Run: headless pygame with SDL's dummy video driver; simulated clock (each Clock.tick advances the game by its frame time, no real sleeping); random seed 0; keys injected as events and as key.get_pressed() state; mouse plan: one left click at the window centre at the start of phase 2, then a move to the lower-right quarter at the start of phase 3.
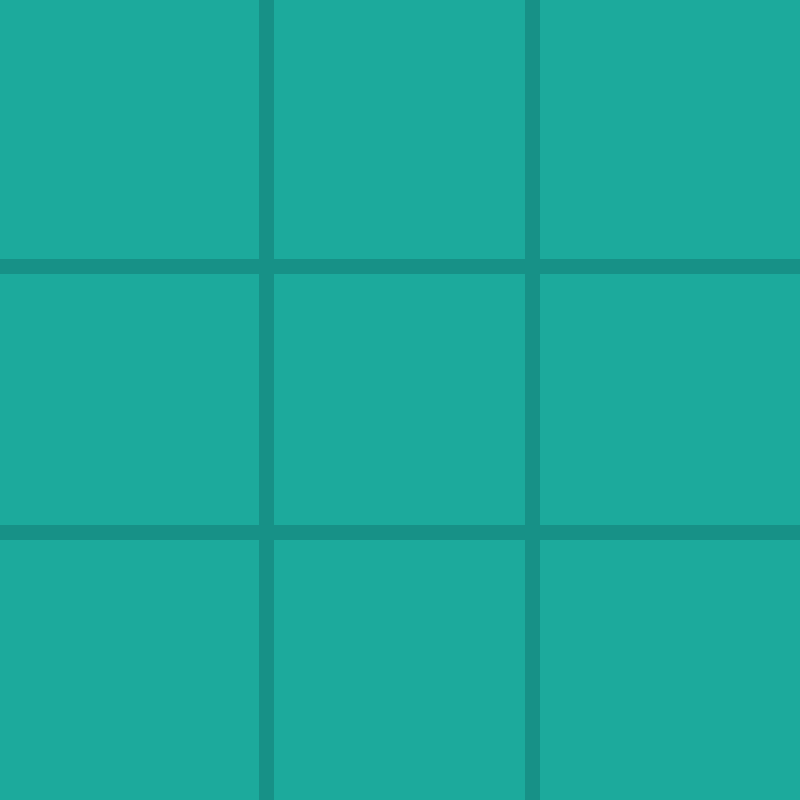
Frame 1 of 4 · flips 1–60 · no input
Frame 2 of 4 · flips 61–180 · clicked the window centre · tapped SPACE, RETURN · held RIGHT (→), D · screen unchanged from frame 1, image omitted
Frame 3 of 4 · flips 181–300 · moved the mouse to the lower-right quarter · held DOWN (↓), S · screen unchanged from frame 2, image omitted
Frame 4 of 4 · flips 301–420 · held LEFT (←), A, UP (↑), W · screen unchanged from frame 3, image omitted

The pygame program that drew these frames:

import pygame
import sys
import math

# Initialize pygame
pygame.init()

# Constants
WIDTH, HEIGHT = 800, 800
LINE_WIDTH = 15
BOARD_ROWS, BOARD_COLS = 3, 3
SQUARE_SIZE = WIDTH // BOARD_COLS
CIRCLE_RADIUS = SQUARE_SIZE // 3
CIRCLE_WIDTH = 15
CROSS_WIDTH = 25
SPACE = SQUARE_SIZE // 4

# Colors (RGB)
BG_COLOR = (28, 170, 156)
LINE_COLOR = (23, 145, 135)
CIRCLE_COLOR = (239, 231, 200)
CROSS_COLOR = (66, 66, 66)
TEXT_COLOR = (255, 125, 0)

# Screen
screen = pygame.display.set_mode((WIDTH, HEIGHT))
pygame.display.set_caption('Jeu du morpion imbattable')

# Fonts
font = pygame.font.SysFont(None, 100)
small_font = pygame.font.SysFont(None, 120)

# Board
board = [[0 for _ in range(BOARD_COLS)] for _ in range(BOARD_ROWS)]  # 0: empty, 1: player1, 2: player2 or AI

# Game variables
player = 1
game_over = False
game_mode = None  # None initially, 1 for vs AI, 2 for 2 players
winner = None  # Track the winner, 1: player1, 2: player2/AI, 0: draw

def draw_lines():
    screen.fill(BG_COLOR)
    # Horizontal lines
    pygame.draw.line(screen, LINE_COLOR, (0, SQUARE_SIZE), (WIDTH, SQUARE_SIZE), LINE_WIDTH)
    pygame.draw.line(screen, LINE_COLOR, (0, 2 * SQUARE_SIZE), (WIDTH, 2 * SQUARE_SIZE), LINE_WIDTH)
    # Vertical lines
    pygame.draw.line(screen, LINE_COLOR, (SQUARE_SIZE, 0), (SQUARE_SIZE, HEIGHT), LINE_WIDTH)
    pygame.draw.line(screen, LINE_COLOR, (2 * SQUARE_SIZE, 0), (2 * SQUARE_SIZE, HEIGHT), LINE_WIDTH)

def draw_figures():
    for row in range(BOARD_ROWS):
        for col in range(BOARD_COLS):
            if board[row][col] == 1:
                pygame.draw.circle(screen, CIRCLE_COLOR, (int(col * SQUARE_SIZE + SQUARE_SIZE // 2), int(row * SQUARE_SIZE + SQUARE_SIZE // 2)), CIRCLE_RADIUS, CIRCLE_WIDTH)
            elif board[row][col] == 2:
                pygame.draw.line(screen, CROSS_COLOR, (col * SQUARE_SIZE + SPACE, row * SQUARE_SIZE + SQUARE_SIZE - SPACE), 
                                 (col * SQUARE_SIZE + SQUARE_SIZE - SPACE, row * SQUARE_SIZE + SPACE), CROSS_WIDTH)
                pygame.draw.line(screen, CROSS_COLOR, (col * SQUARE_SIZE + SPACE, row * SQUARE_SIZE + SPACE), 
                                 (col * SQUARE_SIZE + SQUARE_SIZE - SPACE, row * SQUARE_SIZE + SQUARE_SIZE - SPACE), CROSS_WIDTH)

def mark_square(row, col, player):
    board[row][col] = player

def available_square(row, col):
    return board[row][col] == 0

def is_board_full():
    for row in range(BOARD_ROWS):
        for col in range(BOARD_COLS):
            if board[row][col] == 0:
                return False
    return True

def check_win(player, AI=False):
    # Check verticals
    for col in range(BOARD_COLS):
        if board[0][col] == player and board[1][col] == player and board[2][col] == player:
            if not AI:
                draw_vertical_winning_line(col, player)
            return True

    # Check horizontals
    for row in range(BOARD_ROWS):
        if board[row][0] == player and board[row][1] == player and board[row][2] == player:
            if not AI:
                draw_horizontal_winning_line(row, player)
            return True

    # Check descending diagonal
    if board[0][0] == player and board[1][1] == player and board[2][2] == player:
        if not AI:
            draw_desc_diagonal(player)
        return True

    # Check ascending diagonal
    if board[2][0] == player and board[1][1] == player and board[0][2] == player:
        if not AI:
            draw_asc_diagonal(player)
        return True

    return False

def draw_vertical_winning_line(col, player):
    posX = col * SQUARE_SIZE + SQUARE_SIZE // 2
    color = CIRCLE_COLOR if player == 1 else CROSS_COLOR
    pygame.draw.line(screen, color, (posX, 15), (posX, HEIGHT - 15), LINE_WIDTH)

def draw_horizontal_winning_line(row, player):
    posY = row * SQUARE_SIZE + SQUARE_SIZE // 2
    color = CIRCLE_COLOR if player == 1 else CROSS_COLOR
    pygame.draw.line(screen, color, (15, posY), (WIDTH - 15, posY), LINE_WIDTH)

def draw_asc_diagonal(player):
    color = CIRCLE_COLOR if player == 1 else CROSS_COLOR
    pygame.draw.line(screen, color, (15, HEIGHT - 15), (WIDTH - 15, 15), LINE_WIDTH)

def draw_desc_diagonal(player):
    color = CIRCLE_COLOR if player == 1 else CROSS_COLOR
    pygame.draw.line(screen, color, (15, 15), (WIDTH - 15, HEIGHT - 15), LINE_WIDTH)

def restart():
    screen.fill(BG_COLOR)
    draw_lines()
    for row in range(BOARD_ROWS):
        for col in range(BOARD_COLS):
            board[row][col] = 0

# AI (Minimax algorithm)
def minimax(board, depth, is_maximizing):
    if check_win(2, True):
        return 1
    elif check_win(1, True):
        return -1
    elif is_board_full():
        return 0

    if is_maximizing:
        best_score = -math.inf
        for row in range(BOARD_ROWS):
            for col in range(BOARD_COLS):
                if board[row][col] == 0:
                    board[row][col] = 2
                    score = minimax(board, depth + 1, False)
                    board[row][col] = 0
                    best_score = max(score, best_score)
        return best_score
    else:
        best_score = math.inf
        for row in range(BOARD_ROWS):
            for col in range(BOARD_COLS):
                if board[row][col] == 0:
                    board[row][col] = 1
                    score = minimax(board, depth + 1, True)
                    board[row][col] = 0
                    best_score = min(score, best_score)
        return best_score

def ai_move():
    best_score = -math.inf
    best_move = None
    for row in range(BOARD_ROWS):
        for col in range(BOARD_COLS):
            if board[row][col] == 0:
                board[row][col] = 2
                score = minimax(board, 0, False)
                board[row][col] = 0
                if score > best_score:
                    best_score = score
                    best_move = (row, col)

    if best_move:
        mark_square(best_move[0], best_move[1], 2)

def display_menu():
    screen.fill(BG_COLOR)
    text_vs_ai = small_font.render("Joueur vs IA", True, TEXT_COLOR)
    text_two_player = small_font.render("Joueur vs Joueur", True, TEXT_COLOR)
    screen.blit(text_vs_ai, (WIDTH//2 - text_vs_ai.get_width()//2, HEIGHT//3))
    screen.blit(text_two_player, (WIDTH//2 - text_two_player.get_width()//2, HEIGHT//2))
    pygame.display.update()

def display_winner(winner):
    if winner == 1:
        text = font.render("Le joueur 1 a gagné !" if game_mode == 2 else "T'as triché !", True, TEXT_COLOR)
    elif winner == 2:
        text = font.render("Le joueur 2 a gagné !" if game_mode == 2 else "L'IA a gagné !", True, TEXT_COLOR)
    else:
        text = font.render("Égalité !", True, TEXT_COLOR)
    screen.blit(text, (WIDTH//2 - text.get_width()//2, (HEIGHT - text.get_height())//2))
    pygame.display.update()

# Main game loop
menu_active = True
draw_lines()

while True:
    for event in pygame.event.get():
        if event.type == pygame.QUIT:
            pygame.quit()
            sys.exit()

        if menu_active:
            display_menu()
            if event.type == pygame.MOUSEBUTTONDOWN:
                mouseX, mouseY = event.pos
                if HEIGHT//3 <= mouseY <= HEIGHT//3 + 80:
                    game_mode = 1  # Player vs AI
                    menu_active = False
                    restart()
                elif HEIGHT//2 <= mouseY <= HEIGHT//2 + 80:
                    game_mode = 2  # Two Players
                    menu_active = False
                    restart()

        elif not game_over:
            if event.type == pygame.MOUSEBUTTONDOWN:
                mouseX, mouseY = event.pos
                clicked_row = mouseY // SQUARE_SIZE
                clicked_col = mouseX // SQUARE_SIZE

                if available_square(clicked_row, clicked_col):
                    mark_square(clicked_row, clicked_col, player)
                    if check_win(player):
                        game_over = True
                        winner = player
                    elif is_board_full():
                        game_over = True
                        winner = 0

                    player = 2 if player == 1 else 1

            if game_mode == 1 and player == 2 and not game_over:
                ai_move()
                if check_win(2):
                    game_over = True
                    winner = 2
                elif is_board_full():
                    game_over = True
                    winner = 0
                player = 1

        if game_over:
            draw_figures()
            display_winner(winner)

    if not menu_active and not game_over:
        draw_figures()
    pygame.display.update()
